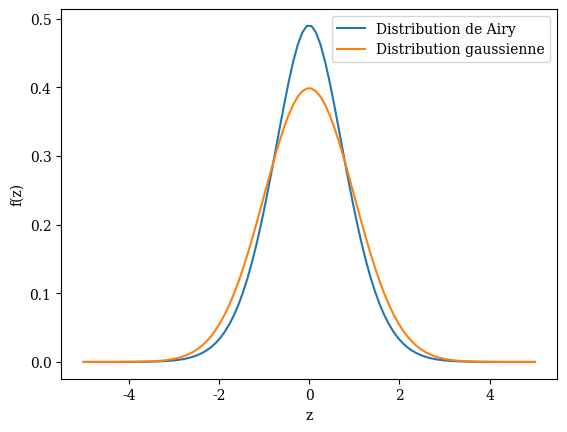

Recreate this plot in Python.
#!/usr/bin/python
# -*- coding: utf8

#########################################
# Modèle d'interface en histogramme
#########################################
import matplotlib.pyplot as plt
fontsize=10
plt.rc("font",size=fontsize)
plt.rc("font",family='serif')

import scipy as sy
import scipy.special as sp
import scipy.integrate as integrate
from scipy.optimize import curve_fit
import numpy as np
import numpy.linalg as linalg
from pylab import *
import os #pour les chemins de fichiers
import sys #pour l'exit et l'argument
import re

alpha   =sp.ai_zeros(3)[1]
def p(h,zeros):
    nominateur = np.power(sp.airy(abs(h)+zeros[0])[0],2)
    denominateur = 2*integrate.quad(lambda x : np.power(sp.airy(abs(x)+zeros[0])[0],2),0,np.inf)[0]
    return nominateur/denominateur

def gauss(h) :
    return np.exp(-h*h/2)/np.power(2*np.pi,0.5)

x       = np.linspace(-5,5,100)

ax = plt.subplot(111)
ax.plot(x,p(x,alpha),label="Distribution de Airy")
ax.plot(x,gauss(x),label="Distribution gaussienne")
ax.set_xlabel('z')
ax.set_ylabel('f(z)')
plt.legend()
plt.savefig('distrib.pdf')
plt.show()
